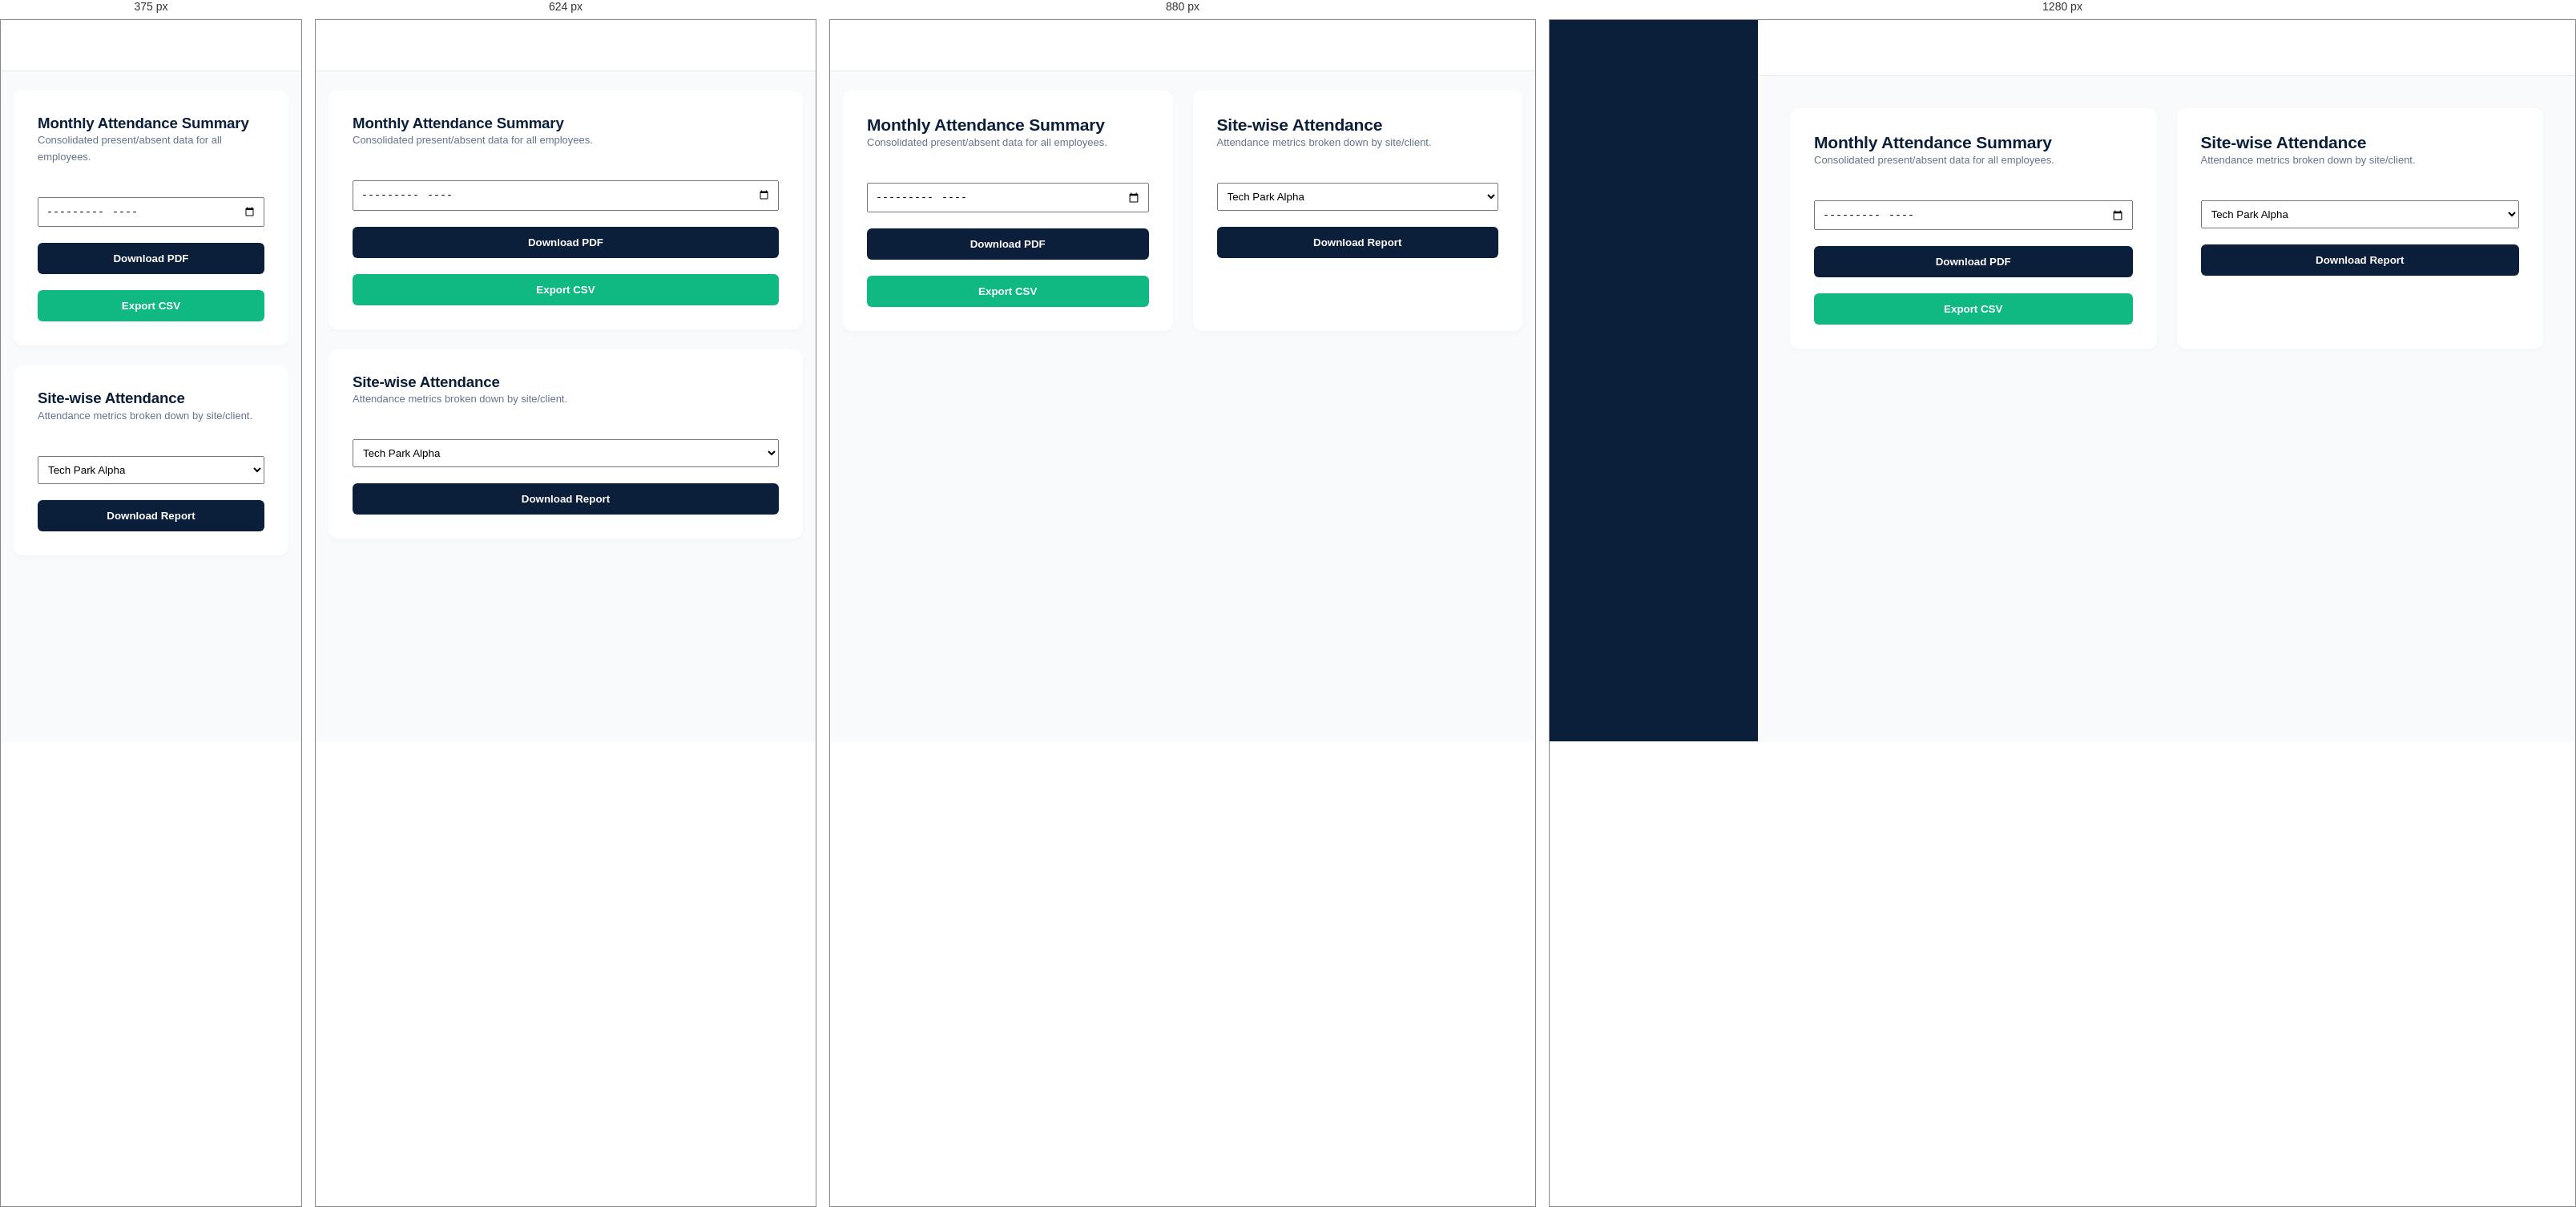
Rendered at 375 px, 624 px, 880 px and 1280 px, left to right.

<!-- file: reports.html -->
<!DOCTYPE html>
<html lang="en">
<head>
    <meta charset="UTF-8">
    <meta name="viewport" content="width=device-width, initial-scale=1.0">
    <title>Reports | NSF Admin</title>
    <link rel="stylesheet" href="../css/style.css">
    <link href="https://fonts.googleapis.com/css2?family=Poppins:wght@400;500;600;700&display=swap" rel="stylesheet">
    <script src="https://unpkg.com/lucide@latest"></script>
    <style>
        body { background: #f8fafc; font-family: 'Poppins', sans-serif; display: flex; height: 100vh; overflow: hidden; }
        .sidebar { width: 260px; background: #0B1F3A; color: white; display: flex; flex-direction: column; }
        .sidebar-header { padding: 30px; border-bottom: 1px solid rgba(255,255,255,0.05); text-align: center; }
        .sidebar-header img { height: 40px; margin-bottom: 10px; }
        .sidebar-menu { flex: 1; padding: 20px 0; }
        .menu-link { display: flex; align-items: center; gap: 15px; padding: 12px 30px; color: rgba(255,255,255,0.7); text-decoration: none; font-size: 14px; transition: all 0.2s; }
        .menu-link:hover, .menu-link.active { color: white; background: rgba(212, 175, 55, 0.1); }
        .menu-link.active { border-left: 4px solid #D4AF37; color: #D4AF37; }
        .menu-link i { width: 18px; height: 18px; }
        .main-content { flex: 1; display: flex; flex-direction: column; overflow-y: auto; }
        .top-nav { height: 70px; background: white; border-bottom: 1px solid #e2e8f0; display: flex; align-items: center; justify-content: space-between; padding: 0 40px; }
        .content-body { padding: 40px; }
        .report-grid { display: grid; grid-template-columns: repeat(auto-fill, minmax(300px, 1fr)); gap: 25px; }
        .report-card { background: white; padding: 30px; border-radius: 12px; box-shadow: 0 4px 6px rgba(0,0,0,0.02); }
        .btn-gen { width: 100%; margin-top: 20px; padding: 12px; background: #0B1F3A; color: white; border: none; border-radius: 6px; font-weight: 600; cursor: pointer; }
        @media (max-width: 1024px) {
            body { display: block; height: auto; min-height: 100vh; overflow-x: hidden; overflow-y: auto; }
            .sidebar { width: 100%; }
            .sidebar-menu { display: flex; overflow-x: auto; padding: 10px; }
            .menu-link { flex: 0 0 auto; padding: 10px 14px; }
            .main-content { min-width: 0; }
            .top-nav { height: auto; min-height: 64px; padding: 16px 20px; gap: 12px; }
            .content-body { padding: 24px 16px; }
        }
    </style>
    <link rel="manifest" href="/manifest.webmanifest">
    <meta name="theme-color" content="#0B1F3A">
    <link rel="apple-touch-icon" href="/assets/icons/icon-180.png">
    <script src="/js/pwa.js" defer></script>
</head>
<body>
    <div class="sidebar"></div>
    <div class="main-content">
        <div class="top-nav"></div>
        <div class="content-body">
            <div class="report-grid">
                <div class="report-card">
                    <i data-lucide="calendar"></i>
                    <h3>Monthly Attendance Summary</h3>
                    <p style="font-size: 13px; color: #64748b;">Consolidated present/absent data for all employees.</p>
                    <input type="month" id="rep-month" style="width:100%; margin-top:15px; padding:8px;">
                    <button class="btn-gen" onclick="alert('Generating PDF...')">Download PDF</button>
                    <button class="btn-gen" style="background:#10b981;" onclick="alert('Exporting CSV...')">Export CSV</button>
                </div>
                <div class="report-card">
                    <i data-lucide="map-pin"></i>
                    <h3>Site-wise Attendance</h3>
                    <p style="font-size: 13px; color: #64748b;">Attendance metrics broken down by site/client.</p>
                    <select style="width:100%; margin-top:15px; padding:8px;">
                        <option>Tech Park Alpha</option>
                    </select>
                    <button class="btn-gen" onclick="alert('Generating Site Report...')">Download Report</button>
                </div>
            </div>
        </div>
    </div>
    <script src="../js/StorageService.js"></script>
    <script src="../js/seed.js"></script>
<script src="../js/auth.js"></script>
    <script src="../js/ui-components.js"></script>
    <script>
        AuthService.checkAuth('admin');
        UI.renderSidebar('reports');
        UI.renderTopNav('System Reports');
    </script>
</body>
</html>


/* @media block from style.css */
@media (max-width: 1200px) {
    .container { padding: 0 30px; }
    .hero h1 { font-size: 54px; }
    .about-grid, .why-layout, .attendance-grid { gap: 50px; }
    .footer-main-grid { grid-template-columns: 1fr 1fr; gap: 60px; }
}

/* @media block from style.css */
@media (max-width: 768px) {
    .top-bar { display: none; }
    .nav-flex { flex-direction: column; gap: 20px; }
    nav ul { gap: 20px; }
    .hero-container { grid-template-columns: 1fr; }
    .hero h1 { font-size: 42px; }
    .about-grid, .why-layout, .attendance-grid { grid-template-columns: 1fr; }
    .services-grid { grid-template-columns: 1fr; }
    .industries-grid { grid-template-columns: 1fr 1fr; }
    .leadership-grid { grid-template-columns: 1fr; }
    .cta-flex { flex-direction: column; text-align: center; gap: 30px; }
    .footer-main-grid { grid-template-columns: 1fr; }
}

/* @media block from style.css */
@media (max-width: 768px) {
    .careers-grid {
        grid-template-columns: 1fr;
    }
}

/* @media block from style.css */
@media (max-width: 768px) {
    .experience-card {
        position: relative;
        top: auto;
        right: auto;
        margin-top: 20px;
        width: 100%;
        margin-left: 0;
    }
    .about-images {
        flex-direction: column;
    }
    .img-large img {
        height: auto;
    }
    .img-small-wrap {
        width: 100%;
        flex-direction: row;
        margin-top: 20px;
    }
    .img-small img {
        height: 120px;
    }
    .hero-features {
        flex-wrap: wrap;
    }
}

/* @media block from style.css */
@media (max-width: 768px) {
    .hero h1 { font-size: 32px; }
    h2 { font-size: 28px; }
    .footer-main-grid { gap: 30px; }
    .section { padding: 60px 0; }
}

/* @media block from style.css */
@media (max-width: 768px) {
    .hero-container {
        text-align: center;
        display: flex;
        flex-direction: column;
    }
    .hero-btns {
        justify-content: center;
        flex-direction: column;
        width: 100%;
        gap: 15px;
    }
    .hero-btns .btn {
        width: 100%;
        justify-content: center;
    }
    .hero-features {
        justify-content: center;
    }
}

/* @media block from style.css */
@media (max-width: 992px) {
    .mobile-menu-toggle {
        display: block;
        z-index: 1001;
    }

    .nav-flex {
        flex-wrap: wrap;
    }

    header nav, .nav-cta {
        display: none;
        width: 100%;
    }

    header.menu-open nav, header.menu-open .nav-cta {
        display: flex;
        flex-direction: column;
        align-items: flex-start;
        animation: slideDown 0.3s ease;
    }

    header.menu-open nav ul {
        flex-direction: column;
        gap: 15px;
        width: 100%;
        padding: 20px 0;
        border-top: 1px solid rgba(255,255,255,0.1);
        margin-top: 20px;
    }

    header.menu-open nav a {
        display: block;
        width: 100%;
        padding: 10px 0;
        white-space: nowrap;
    }

    header.menu-open .nav-cta {
        padding-bottom: 20px;
    }

    header.menu-open .btn-quote {
        width: 100%;
        text-align: center;
        justify-content: center;
    }
}

/* @media block from style.css */
@media (max-width: 992px) {
    .logo-wrap { flex-shrink: 0; }
    .logo-wrap .logo-text h2 { font-size: 16px; }
    .top-bar-flex { flex-direction: column; gap: 10px; text-align: center; }
    .top-info { flex-wrap: wrap; justify-content: center; gap: 15px; }
    .top-bar { display: block; } /* Show top bar on mobile for emergency btn */
}

/* @media block from style.css */
@media (max-width: 768px) {
    /* Override earlier rule that hides top-bar entirely */
    .top-bar { display: block; }
    .nav-flex { flex-direction: row; gap: 0; } /* Keep logo and hamburger inline */
}

/* @media block from style.css */
@media (max-width: 992px) {
    .hero { min-height: auto; padding: 100px 0; }
    .hero h1 { font-size: 48px; }
    .hero-container { grid-template-columns: 1fr; gap: 40px; }
    .hero-features { justify-content: flex-start; flex-wrap: wrap; }
    .hero-stats-box { margin-top: 20px; }
}

/* @media block from style.css */
@media (max-width: 768px) {
    .hero h1 { font-size: 36px; }
    .hero p { font-size: 16px; }
    .hero-btns { flex-direction: column; gap: 15px; }
    .hero-btns .btn { width: 100%; text-align: center; justify-content: center; }
    .hero-features { gap: 15px; justify-content: center; }
    .hero-features span { font-size: 11px; }
    .hero-stats-box { padding: 30px; }
    .hero-stats-grid { gap: 20px; }
    .hero-stat-item h3 { font-size: 24px; }
}

/* @media block from style.css */
@media (max-width: 480px) {
    .hero h1 { font-size: 28px; }
    .hero-stats-grid { grid-template-columns: 1fr; }
}

/* @media block from style.css */
@media (max-width: 992px) {
    .mission-vision-grid { grid-template-columns: 1fr; }
    .about-grid { grid-template-columns: 1fr; gap: 40px; }
    .why-layout { grid-template-columns: 1fr; gap: 40px; }
    .services-grid { grid-template-columns: repeat(2, 1fr); }
    .industries-grid { grid-template-columns: repeat(3, 1fr); }
}

/* @media block from style.css */
@media (max-width: 768px) {
    .services-grid { grid-template-columns: 1fr; }
    .industries-grid { grid-template-columns: repeat(2, 1fr); }

    /* Fix Why Image and Experience Card Overlap */
    .why-image img { height: auto; max-height: 400px; }
    .experience-card {
        position: relative;
        top: 0;
        right: 0;
        margin: -40px auto 0;
        width: 90%;
        max-width: 300px;
        text-align: center;
        z-index: 10;
    }

    /* Fix About Images */
    .about-images { flex-direction: column; align-items: center; }
    .img-large { width: 100%; }
    .img-large img { height: auto; max-height: 350px; }
    .img-small-wrap { flex-direction: row; width: 100%; justify-content: space-between; margin-top: 15px; gap: 15px; }
    .img-small-wrap .img-small { width: 48%; }
}

/* @media block from style.css */
@media (max-width: 480px) {
    .industries-grid { grid-template-columns: 1fr; }
    .footer-main-grid { gap: 40px; }
    .cta-text h2 { font-size: 24px; }
}

/* @media block from style.css */
@media (max-width: 768px) {
    .ticker-track img { height: 25px; } /* Scale down logos to prevent overflow issues */
    .ticker-section { padding: 25px 0; }
}

/* @media block from style.css */
@media (max-width: 480px) {
    .container {
        padding: 0 20px;
    }
}

/* @media block from style.css */
@media (max-width: 1024px) {
    .section { padding: 56px 0; }
    .container { padding: 0 40px; }
}

/* @media block from style.css */
@media (max-width: 768px) {
    body { font-size: 16px; } /* Mobile Body Text */
    .section { padding: 48px 0; }
    .container { padding: 0 20px; }
}

/* @media block from style.css */
@media (max-width: 1024px) {
    .hero h1 { font-size: 44px; }
}

/* @media block from style.css */
@media (max-width: 768px) {
    .hero h1 { font-size: 32px; }
}

/* @media block from style.css */
@media (min-width: 1201px) {
    .experience-card {
        right: -40px; /* Only allow negative margin on very large screens */
    }
}

/* @media block from style.css */
@media (max-width: 1024px) { .hero-stats-grid { grid-template-columns: repeat(2, 1fr); } }

/* @media block from style.css */
@media (max-width: 768px) { .hero-stats-grid { grid-template-columns: 1fr; } }

/* @media block from style.css */
@media (max-width: 1024px) { .services-grid { grid-template-columns: repeat(2, 1fr); } }

/* @media block from style.css */
@media (max-width: 768px) { .services-grid { grid-template-columns: 1fr; } }

/* @media block from style.css */
@media (max-width: 1024px) { .industries-grid { grid-template-columns: repeat(2, 1fr); } }

/* @media block from style.css */
@media (max-width: 768px) { .industries-grid { grid-template-columns: 1fr; } }

/* @media block from style.css */
@media (max-width: 1024px) { .about-grid { grid-template-columns: 1fr; } }

/* @media block from style.css */
@media (max-width: 768px) { .about-images { flex-direction: column; } }

/* @media block from style.css */
@media (max-width: 768px) { .mission-vision-grid { grid-template-columns: 1fr; } }

/* @media block from style.css */
@media (max-width: 1024px) { .careers-grid { grid-template-columns: repeat(2, 1fr); } }

/* @media block from style.css */
@media (max-width: 768px) { .careers-grid { grid-template-columns: 1fr; } }

/* @media block from style.css */
@media (max-width: 1024px) { .why-layout { grid-template-columns: 1fr; } }

/* @media block from style.css */
@media (max-width: 1024px) { .footer-main-grid { grid-template-columns: repeat(2, 1fr); } }

/* @media block from style.css */
@media (max-width: 768px) { .footer-main-grid { grid-template-columns: 1fr; gap: 30px; } }

/* @media block from style.css */
@media (max-width: 992px) {
    header nav, .nav-cta {
        display: none !important; /* Hide old inline flex behavior */
    }

    header.menu-open nav, header.menu-open .nav-cta {
        display: flex !important;
    }

    header nav {
        position: fixed;
        top: 0;
        right: -100%;
        width: 300px;
        height: 100vh;
        background: var(--primary);
        box-shadow: -10px 0 30px rgba(0,0,0,0.5);
        padding: 80px 30px 30px;
        transition: right 0.4s cubic-bezier(0.16, 1, 0.3, 1);
        z-index: 1000;
        overflow-y: auto;
    }

    header.menu-open nav {
        right: 0;
    }

    header nav ul {
        flex-direction: column !important;
        align-items: flex-start !important;
        gap: 20px !important;
        width: 100%;
        margin-bottom: 30px;
        border-top: none !important;
    }

    header nav a {
        font-size: 16px !important;
        width: 100%;
        display: block;
        padding: 10px 0 !important;
    }

    .nav-cta {
        position: fixed;
        bottom: 30px;
        right: -100%;
        width: 240px;
        z-index: 1001;
        transition: right 0.4s cubic-bezier(0.16, 1, 0.3, 1);
    }

    header.menu-open .nav-cta {
        right: 30px;
    }

    /* Modal Overlay Background */
    .menu-overlay {
        position: fixed;
        top: 0; left: 0; width: 100vw; height: 100vh;
        background: rgba(0,0,0,0.5);
        opacity: 0;
        visibility: hidden;
        transition: all 0.4s ease;
        z-index: 999;
    }

    header.menu-open .menu-overlay {
        opacity: 1;
        visibility: visible;
    }
}

/* @media block from style.css */
@media (max-width: 768px) {
    /* Touch friendly links */
    nav a {
        padding: 15px 0 !important;
    }
}

/* @media block from style.css */
@media (max-width: 768px) {
    .why-features-grid { grid-template-columns: 1fr; gap: 30px; }
    .why-feat-item { flex-direction: column; text-align: center; align-items: center; }
}

/* @media block from style.css */
@media (max-width: 480px) {
    .experience-card { width: 100%; max-width: none; padding: 20px; }
}

/* @media block from style.css */
@media (max-width: 768px) {
    .careers-grid {
        grid-template-columns: 1fr;
    }
}

/* @media block from style.css */
@media (max-width: 768px) {
    .experience-card {
        position: relative;
        top: auto;
        right: auto;

        width: 100%;
        margin-left: 0;
    }
    .about-images {
        flex-direction: column;
    }
    .img-large img {
        height: auto;
    }
    .img-small-wrap {
        width: 100%;
        flex-direction: row;

    }
    .img-small img {
        height: 120px;
    }
    .hero-features {
        flex-wrap: wrap;
    }
}

/* @media block from style.css */
@media (max-width: 768px) {
    .hero h1 { font-size: 32px; }
    h2 { font-size: 28px; }
    .footer-main-grid { gap: 30px; }
    .section { padding: 60px 0; }
}

/* @media block from style.css */
@media (max-width: 768px) {
    .hero-container {
        text-align: center;
        display: flex;
        flex-direction: column;
    }
    .hero-btns {
        justify-content: center;
        flex-direction: column;
        width: 100%;
        gap: 15px;
    }
    .hero-btns .btn {
        width: 100%;
        justify-content: center;
    }
    .hero-features {
        justify-content: center;
    }
}

/* @media block from style.css */
@media (max-width: 992px) {
    .mobile-menu-toggle {
        display: block;
        z-index: 1001;
    }

    .nav-flex {
        flex-wrap: wrap;
    }

    header nav, .nav-cta {
        display: none;
        width: 100%;
    }

    header.menu-open nav, header.menu-open .nav-cta {
        display: flex;
        flex-direction: column;
        align-items: flex-start;
        animation: slideDown 0.3s ease;
    }

    header.menu-open nav ul {
        flex-direction: column;
        gap: 15px;
        width: 100%;
        padding: 20px 0;
        border-top: 1px solid rgba(255,255,255,0.1);
        margin-top: 20px;
    }

    header.menu-open nav a {
        display: block;
        width: 100%;
        padding: 10px 0;
        white-space: nowrap;
    }

    header.menu-open .nav-cta {
        padding-bottom: 20px;
    }

    header.menu-open .btn-quote {
        width: 100%;
        text-align: center;
        justify-content: center;
    }
}

/* @media block from style.css */
@media (max-width: 992px) {
    .logo-wrap { flex-shrink: 0; }
    .logo-wrap .logo-text h2 { font-size: 16px; }
    .top-bar-flex { flex-direction: column; gap: 10px; text-align: center; }
    .top-info { flex-wrap: wrap; justify-content: center; gap: 15px; }
    .top-bar { display: block; } /* Show top bar on mobile for emergency btn */
}

/* @media block from style.css */
@media (max-width: 768px) {
    /* Override earlier rule that hides top-bar entirely */
    .top-bar { display: block; }
    .nav-flex { flex-direction: row; gap: 0; } /* Keep logo and hamburger inline */
}

/* @media block from style.css */
@media (max-width: 992px) {
    .hero { min-height: auto; padding: 100px 0; }
    .hero h1 { font-size: 48px; }
    .hero-container { grid-template-columns: 1fr; gap: 40px; }
    .hero-features { justify-content: flex-start; flex-wrap: wrap; }
    .hero-stats-box { margin-top: 20px; }
}

/* @media block from style.css */
@media (max-width: 768px) {
    .hero h1 { font-size: 36px; }
    .hero p { font-size: 16px; }
    .hero-btns { flex-direction: column; gap: 15px; }
    .hero-btns .btn { width: 100%; text-align: center; justify-content: center; }
    .hero-features { gap: 15px; justify-content: center; }
    .hero-features span { font-size: 11px; }
    .hero-stats-box { padding: 30px; }
    .hero-stats-grid { gap: 20px; }
    .hero-stat-item h3 { font-size: 24px; }
}

/* @media block from style.css */
@media (max-width: 480px) {
    .hero h1 { font-size: 28px; }
    .hero-stats-grid { grid-template-columns: 1fr; }
}

/* @media block from style.css */
@media (max-width: 992px) {
    .mission-vision-grid { grid-template-columns: 1fr; }
    .about-grid { grid-template-columns: 1fr; gap: 40px; }
    .why-layout { grid-template-columns: 1fr; gap: 40px; }
    .services-grid { grid-template-columns: repeat(2, 1fr); }
    .industries-grid { grid-template-columns: repeat(3, 1fr); }
}

/* @media block from style.css */
@media (max-width: 768px) {
    .services-grid { grid-template-columns: 1fr; }
    .industries-grid { grid-template-columns: repeat(2, 1fr); }

    /* Fix Why Image and Experience Card Overlap */
    .why-image img { height: auto; max-height: 400px; }
    .experience-card {
        position: relative;
        top: 0;
        right: 0;
        margin: -40px auto 0;
        width: 90%;
        max-width: 300px;
        text-align: center;
        z-index: 10;
    }

    /* Fix About Images */
    .about-images { flex-direction: column; align-items: center; }
    .img-large { width: 100%; }
    .img-large img { height: auto; max-height: 350px; }
    .img-small-wrap { flex-direction: row; width: 100%; justify-content: space-between; margin-top: 15px; gap: 15px; }
    .img-small-wrap .img-small { width: 48%; }
}

/* @media block from style.css */
@media (max-width: 480px) {
    .industries-grid { grid-template-columns: 1fr; }
    .footer-main-grid { gap: 40px; }
    .cta-text h2 { font-size: 24px; }
}

/* @media block from style.css */
@media (max-width: 768px) {
    .ticker-track img { height: 25px; } /* Scale down logos to prevent overflow issues */
    .ticker-section { padding: 25px 0; }
}

/* @media block from style.css */
@media (max-width: 480px) {
    .container {
        padding: 0 20px;
    }
}

/* @media block from style.css */
@media (max-width: 1024px) {
    .section { padding: 56px 0; }
    .container { padding: 0 40px; }
}

/* @media block from style.css */
@media (max-width: 768px) {
    body { font-size: 16px; } /* Mobile Body Text */
    .section { padding: 48px 0; }
    .container { padding: 0 20px; }
}

/* @media block from style.css */
@media (max-width: 1024px) {
    .hero h1 { font-size: 44px; }
}

/* @media block from style.css */
@media (max-width: 768px) {
    .hero h1 { font-size: 32px; }
}

/* @media block from style.css */
@media (min-width: 1201px) {
    .experience-card {
        right: -40px; /* Only allow negative margin on very large screens */
    }
}

/* @media block from style.css */
@media (max-width: 1024px) { .hero-stats-grid { grid-template-columns: repeat(2, 1fr); } }

/* @media block from style.css */
@media (max-width: 768px) { .hero-stats-grid { grid-template-columns: 1fr; } }

/* @media block from style.css */
@media (max-width: 1024px) { .services-grid { grid-template-columns: repeat(2, 1fr); } }

/* @media block from style.css */
@media (max-width: 768px) { .services-grid { grid-template-columns: 1fr; } }